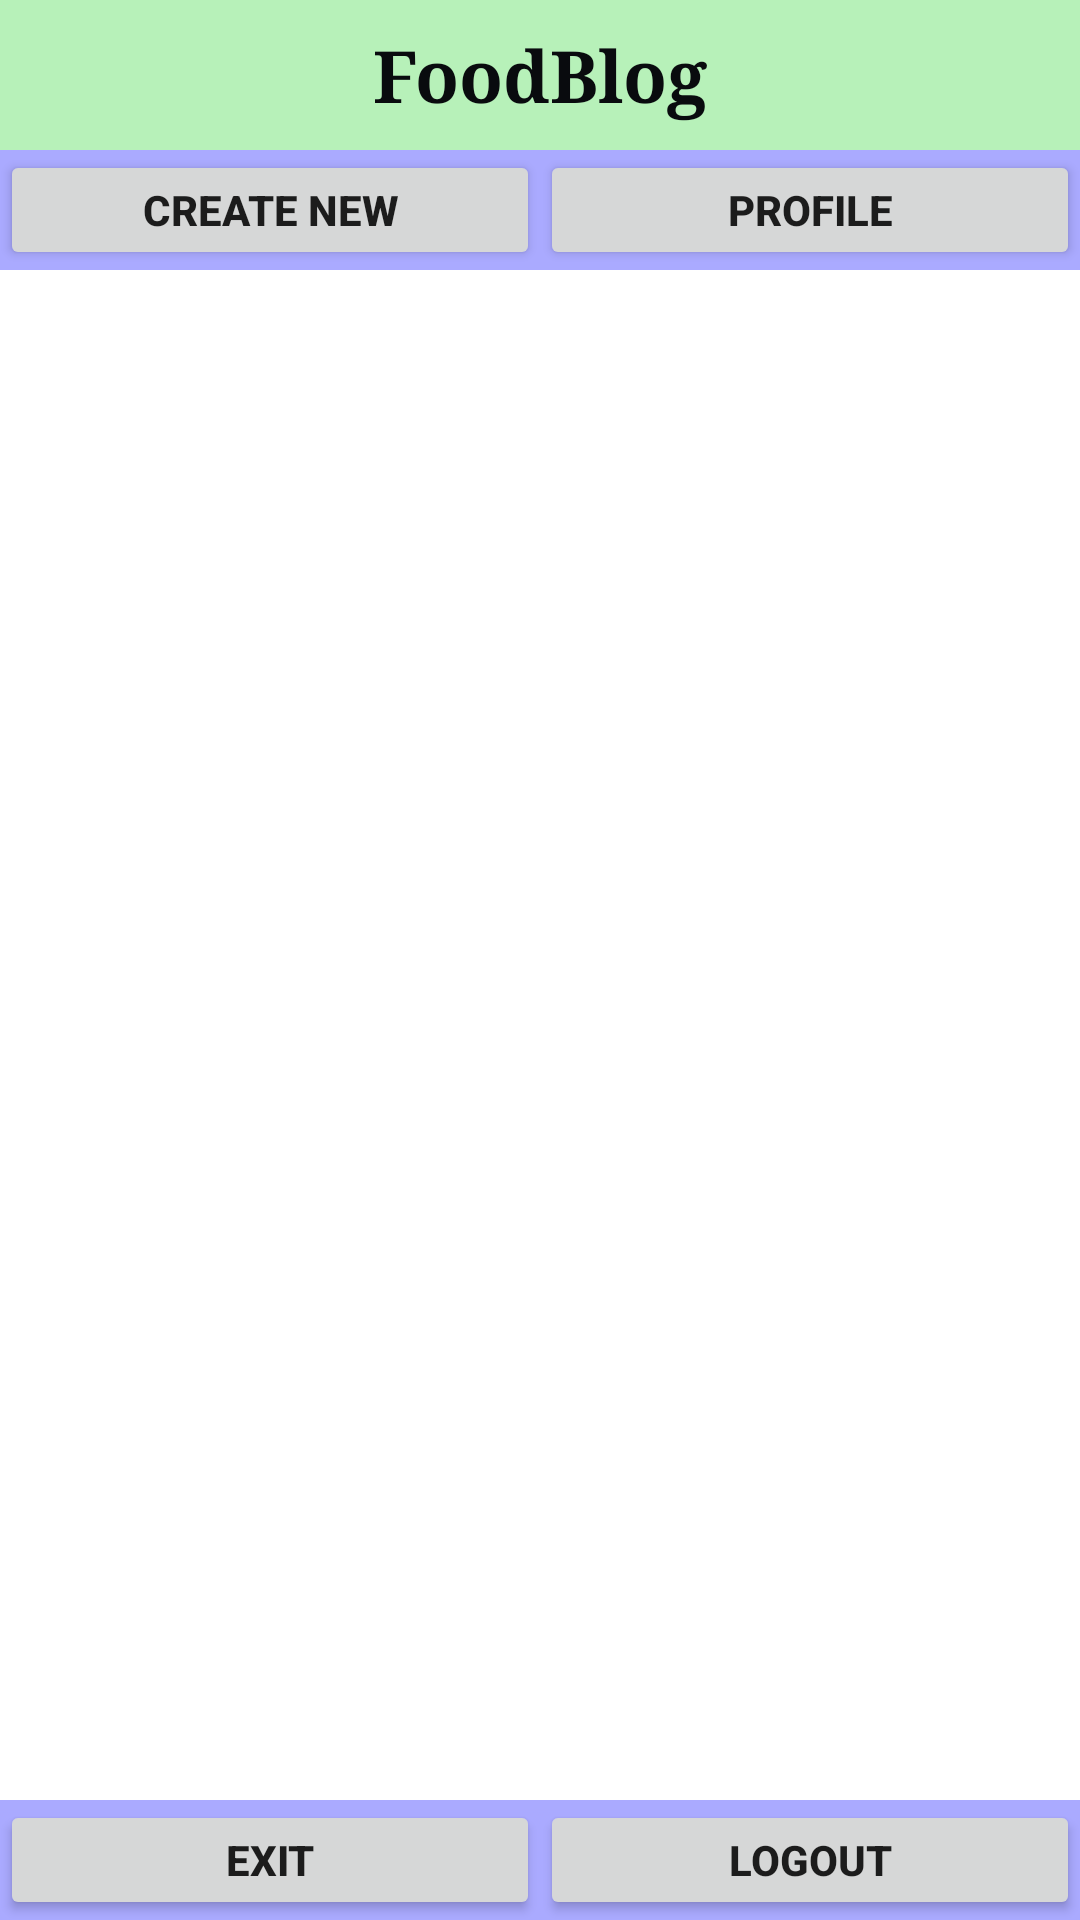

Reconstruct the res/layout file that produces this screen, plus the resources it refers to.
<!-- AndroidManifest.xml: application theme Theme.FoodBlog -->
<!-- res/layout/activity_home.xml -->
<?xml version="1.0" encoding="utf-8"?>
<LinearLayout xmlns:android="http://schemas.android.com/apk/res/android"
    android:layout_width="match_parent"
    android:layout_height="match_parent"
    android:orientation="vertical">

    <TextView
        android:layout_width="match_parent"
        android:layout_height="50dp"
        android:text="FoodBlog"
        android:fontFamily="serif"
        android:textSize="24dp"
        android:textStyle="bold"
        android:textColor="#090B0E"
        android:background="#B7F1B9"
        android:gravity="center"/>
    <LinearLayout
        android:layout_width="match_parent"
        android:layout_height="40dp"
        android:background="#AAAAFF"
        android:orientation="horizontal">
        <Button
            android:id="@+id/btnCreateNew"
            android:layout_width="0dp"
            android:layout_height="match_parent"
            android:layout_weight="1"
            android:gravity="center"
            android:text="Create New"
            android:textStyle="bold"
            android:clickable="true" />
        <Button
            android:id="@+id/btnProfile"
            android:layout_width="0dp"
            android:layout_height="match_parent"
            android:layout_weight="1"
            android:gravity="center"
            android:text="Profile"
            android:textStyle="bold"
            android:clickable="true" />
        />
    </LinearLayout>
    <LinearLayout
        android:layout_width="match_parent"
        android:layout_height="0dp"
        android:layout_weight="1"
        android:orientation="vertical"
        android:padding="2dp">
        <ListView
            android:id="@+id/lvPost"
            android:layout_width="match_parent"
            android:layout_height="match_parent" />


    </LinearLayout>
    <LinearLayout
        android:layout_width="match_parent"
        android:layout_height="40dp"
        android:background="#AAAAFF"
        android:orientation="horizontal">
        <Button
            android:id="@+id/btnexit"
            android:layout_width="0dp"
            android:layout_height="match_parent"
            android:layout_weight="1"
            android:gravity="center"
            android:text="Exit"
            android:textStyle="bold"
            android:clickable="true"/>
        <Button
            android:id="@+id/btnLogout"
            android:layout_width="0dp"
            android:layout_height="match_parent"
            android:layout_weight="1"
            android:gravity="center"
            android:text="Logout"
            android:textStyle="bold"
            android:clickable="true"
            />
    </LinearLayout>
</LinearLayout>
<!-- resources referenced by this layout -->
<resources>
  <style name="Theme.FoodBlog" parent="Theme.MaterialComponents.DayNight.DarkActionBar">
          
          <item name="colorPrimary">@color/purple_500</item>
          <item name="colorPrimaryVariant">@color/purple_700</item>
          <item name="colorOnPrimary">@color/white</item>
          
          <item name="colorSecondary">@color/teal_200</item>
          <item name="colorSecondaryVariant">@color/teal_700</item>
          <item name="colorOnSecondary">@color/black</item>
          
          <item name="android:statusBarColor" tools:targetApi="l">?attr/colorPrimaryVariant</item>
          
      </style>
  <!-- not gathered from this repository: default colours our renderer supplied (Android Studio template values) -->
  <color name="purple_500">#FF6200EE</color>
  <color name="purple_700">#FF3700B3</color>
  <color name="teal_200">#FF03DAC5</color>
  <color name="teal_700">#FF018786</color>
  <color name="black">#FF000000</color>
  <color name="white">#FFFFFFFF</color>
</resources>
